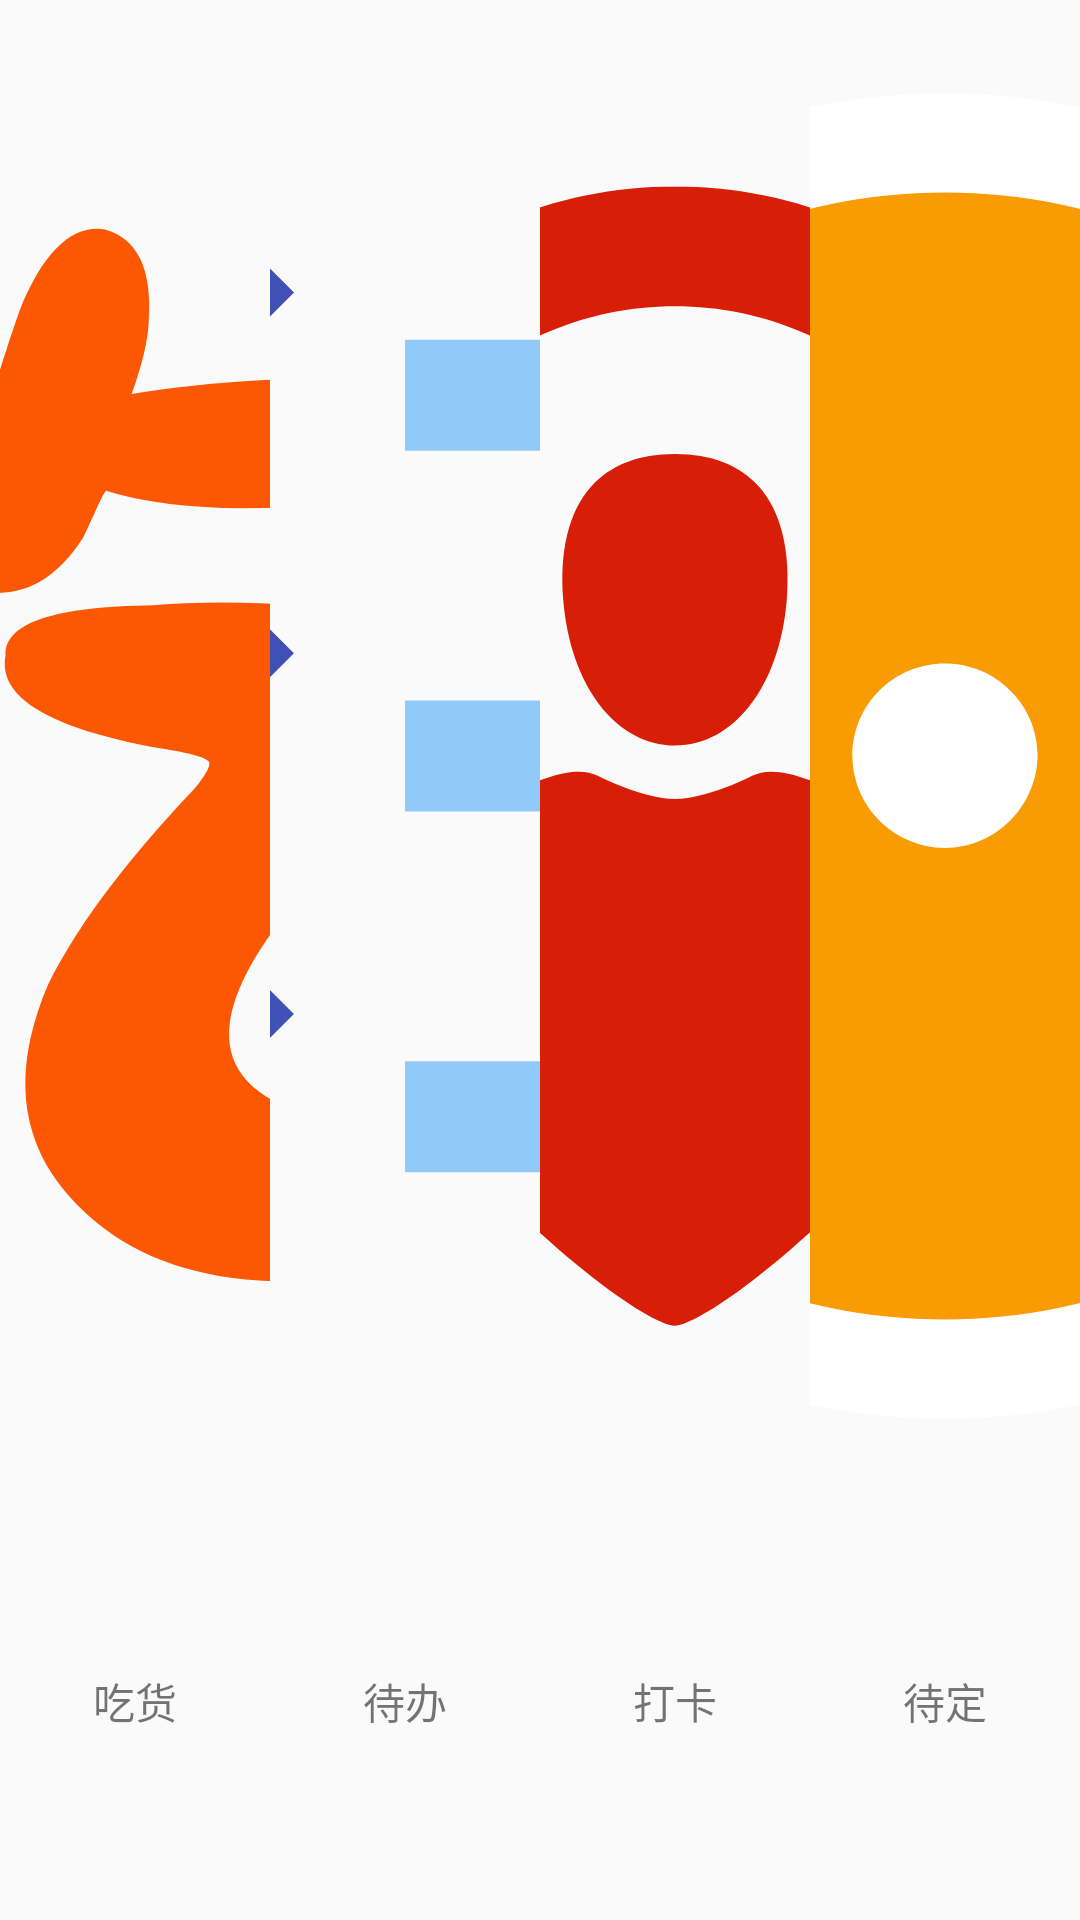

Reconstruct the res/layout file that produces this screen, plus the resources it refers to.
<!-- AndroidManifest.xml: application theme AppTheme -->
<!-- res/layout/nav_middle_part.xml -->
<?xml version="1.0" encoding="utf-8"?>
<LinearLayout xmlns:android="http://schemas.android.com/apk/res/android"
    xmlns:app="http://schemas.android.com/apk/res-auto"
    android:layout_width="match_parent"
    android:layout_height="90dp"
    android:background="@color/material_white_1000"
    android:orientation="horizontal"
    android:paddingBottom="10dp">

    <LinearLayout
        android:id="@+id/nav_eat"
        android:layout_width="0dp"
        android:layout_height="match_parent"
        android:layout_weight="1"
        android:gravity="center"
        android:orientation="vertical">

        <ImageView
            android:layout_width="match_parent"
            android:layout_height="0dp"
            android:layout_weight="4"
            android:padding="30dp"
            android:scaleType="centerCrop"
            app:srcCompat="@drawable/ic_menu_eat" />

        <TextView
            android:layout_width="match_parent"
            android:layout_height="0dp"
            android:layout_weight="1"
            android:gravity="center"
            android:text="吃货" />

    </LinearLayout>

    <LinearLayout
        android:id="@+id/nav_todo"
        android:layout_width="0dp"
        android:layout_height="match_parent"
        android:layout_weight="1"
        android:gravity="center"
        android:orientation="vertical">

        <ImageView
            android:layout_width="match_parent"
            android:layout_height="0dp"
            android:layout_weight="4"
            android:padding="30dp"
            android:scaleType="centerCrop"
            app:srcCompat="@drawable/ic_menu_todo" />

        <TextView
            android:layout_width="match_parent"
            android:layout_height="0dp"
            android:layout_weight="1"
            android:gravity="center"
            android:text="待办" />

    </LinearLayout>

    <LinearLayout
        android:layout_width="0dp"
        android:layout_height="match_parent"
        android:layout_weight="1"
        android:gravity="center"
        android:orientation="vertical">

        <ImageView
            android:layout_width="match_parent"
            android:layout_height="0dp"
            android:layout_weight="4"
            android:padding="30dp"
            android:scaleType="centerCrop"
            app:srcCompat="@drawable/ic_menu_daka" />

        <TextView
            android:layout_width="match_parent"
            android:layout_height="0dp"
            android:layout_weight="1"
            android:gravity="center"
            android:text="打卡" />

    </LinearLayout>

    <LinearLayout
        android:layout_width="0dp"
        android:layout_height="match_parent"
        android:layout_weight="1"
        android:gravity="center"
        android:orientation="vertical">

        <ImageView
            android:layout_width="match_parent"
            android:layout_height="0dp"
            android:layout_weight="4"
            android:padding="30dp"
            android:scaleType="centerCrop"
            app:srcCompat="@drawable/ic_menu_more" />

        <TextView
            android:layout_width="match_parent"
            android:layout_height="0dp"
            android:layout_weight="1"
            android:gravity="center"
            android:text="待定" />

    </LinearLayout>

</LinearLayout>
<!-- resources referenced by this layout -->
<resources>
  <!-- drawable ic_menu_daka (drawable) -->
  <vector xmlns:android="http://schemas.android.com/apk/res/android"
          android:width="16dp"
          android:height="16dp"
          android:viewportWidth="1024.0"
          android:viewportHeight="1024.0">
      <path
          android:pathData="M512,504c45.2,0 80.5,-45.9 85.9,-111.7 3.1,-38 -4.3,-68.3 -21.5,-87.5 -14.8,-16.6 -36.5,-25 -64.4,-25s-49.5,8.4 -64.4,25c-17.2,19.2 -24.6,49.5 -21.5,87.5 5.4,65.7 40.7,111.7 85.9,111.7z"
          android:fillColor="#d81e06"/>
      <path
          android:pathData="M512,74.1c-188.4,0 -341.1,152.7 -341.1,341.1 0,295.9 303.4,534.8 341.1,534.8S853.1,711.1 853.1,415.2c0,-188.4 -152.7,-341.1 -341.1,-341.1zM512,166.2c137.5,0 249,111.5 249,249 0,65.1 -25.2,124.2 -66.2,168.6 -19.2,-32.3 -71.9,-52.4 -95.6,-58.1 -4.3,-1 -8.7,-1.6 -13.5,-1.6 -5.1,0 -10,1 -13.8,2.9 -0.4,0.2 -34.8,18 -59.9,18 -25.1,-0 -59.5,-17.9 -59.9,-18 -3.7,-1.8 -8.6,-2.9 -13.8,-2.9 -4.8,0 -9.2,0.5 -13.5,1.6 -23.7,5.7 -76.5,25.8 -95.6,58.1 -40.9,-44.4 -66.2,-103.5 -66.2,-168.6 0,-137.5 111.5,-249 249,-249z"
          android:fillColor="#d81e06"/>
  </vector>
  <!-- drawable ic_menu_eat: vector/xml drawable (drawable, 2950 chars, omitted) -->
  <!-- drawable ic_menu_more (drawable) -->
  <vector xmlns:android="http://schemas.android.com/apk/res/android"
          android:width="16dp"
          android:height="16dp"
          android:viewportWidth="1024.0"
          android:viewportHeight="1024.0">
      <path
          android:pathData="M512,512m-509.4,0a509.4,509.4 0,1 0,1018.9 0,509.4 509.4,0 1,0 -1018.9,0Z"
          android:fillColor="#FFFFFF"/>
      <path
          android:pathData="M512,78.8c-239.1,0 -433.2,194 -433.2,433.2s194,433.2 433.2,433.2c239.1,0 433.2,-194 433.2,-433.2S751.1,78.8 512,78.8zM327.7,582.7c-38.9,0 -71.2,-31.7 -71.2,-71.2 0,-38.9 31.7,-70.7 71.2,-70.7 38.9,0 71.2,31.7 71.2,70.7 -0.5,39.4 -32.3,71.2 -71.2,71.2zM512,582.7c-38.9,0 -71.2,-31.7 -71.2,-71.2 0,-38.9 31.7,-70.7 71.2,-70.7 38.9,0 71.2,31.7 71.2,70.7 -0.5,39.4 -32.3,71.2 -71.2,71.2zM696.3,582.7c-38.9,0 -71.2,-31.7 -71.2,-71.2 0,-38.9 31.7,-70.7 71.2,-70.7s71.2,31.7 71.2,70.7c0,39.4 -31.7,71.2 -71.2,71.2z"
          android:fillColor="#F99B02"/>
  </vector>
  <!-- drawable ic_menu_todo (drawable) -->
  <vector xmlns:android="http://schemas.android.com/apk/res/android"
          android:width="16dp"
          android:height="16dp"
          android:viewportWidth="1024.0"
          android:viewportHeight="1024.0">
      <path
          android:pathData="M379.7,386.1l-157.9,155.7 -89.6,-87.5L85.3,501.3l136.5,136.5 204.8,-204.8zM379.7,108.8l-157.9,155.7 -89.6,-87.5L85.3,224l136.5,136.5L426.7,155.7zM379.7,663.5l-157.9,155.7 -89.6,-87.5L85.3,778.7l136.5,136.5 204.8,-204.8z"
          android:fillColor="#3F51B5"/>
      <path
          android:pathData="M512,469.3h426.7v85.3H512zM512,192h426.7v85.3H512zM512,746.7h426.7v85.3H512z"
          android:fillColor="#90CAF9"/>
  </vector>
  <style name="AppTheme" parent="Theme.AppCompat.Light.NoActionBar">
          
          <item name="colorPrimary">@color/colorPrimary</item>
          <item name="colorPrimaryDark">@color/colorPrimaryDark</item>
          <item name="colorAccent">@color/colorAccent</item>
  
          
          
          <item name="colorControlActivated">@color/material_blue_300</item>
          
          <item name="colorSwitchThumbNormal">@color/material_blue_300</item>
          
          <item name="android:colorForeground">@color/material_blue_300</item>
  
          <item name="actionOverflowMenuStyle">@style/OverflowMenu</item>
      </style>
  <color name="colorPrimary">#00ACC1</color>
  <color name="colorPrimaryDark">#303F9F</color>
  <color name="colorAccent">#FF4081</color>
  <style name="OverflowMenu" parent="Widget.AppCompat.PopupMenu.Overflow">
          <item name="overlapAnchor">false</item>     
          <item name="android:dropDownVerticalOffset">4dp</item>
          <item name="android:layout_marginRight">4dp</item>
          
      </style>
</resources>
